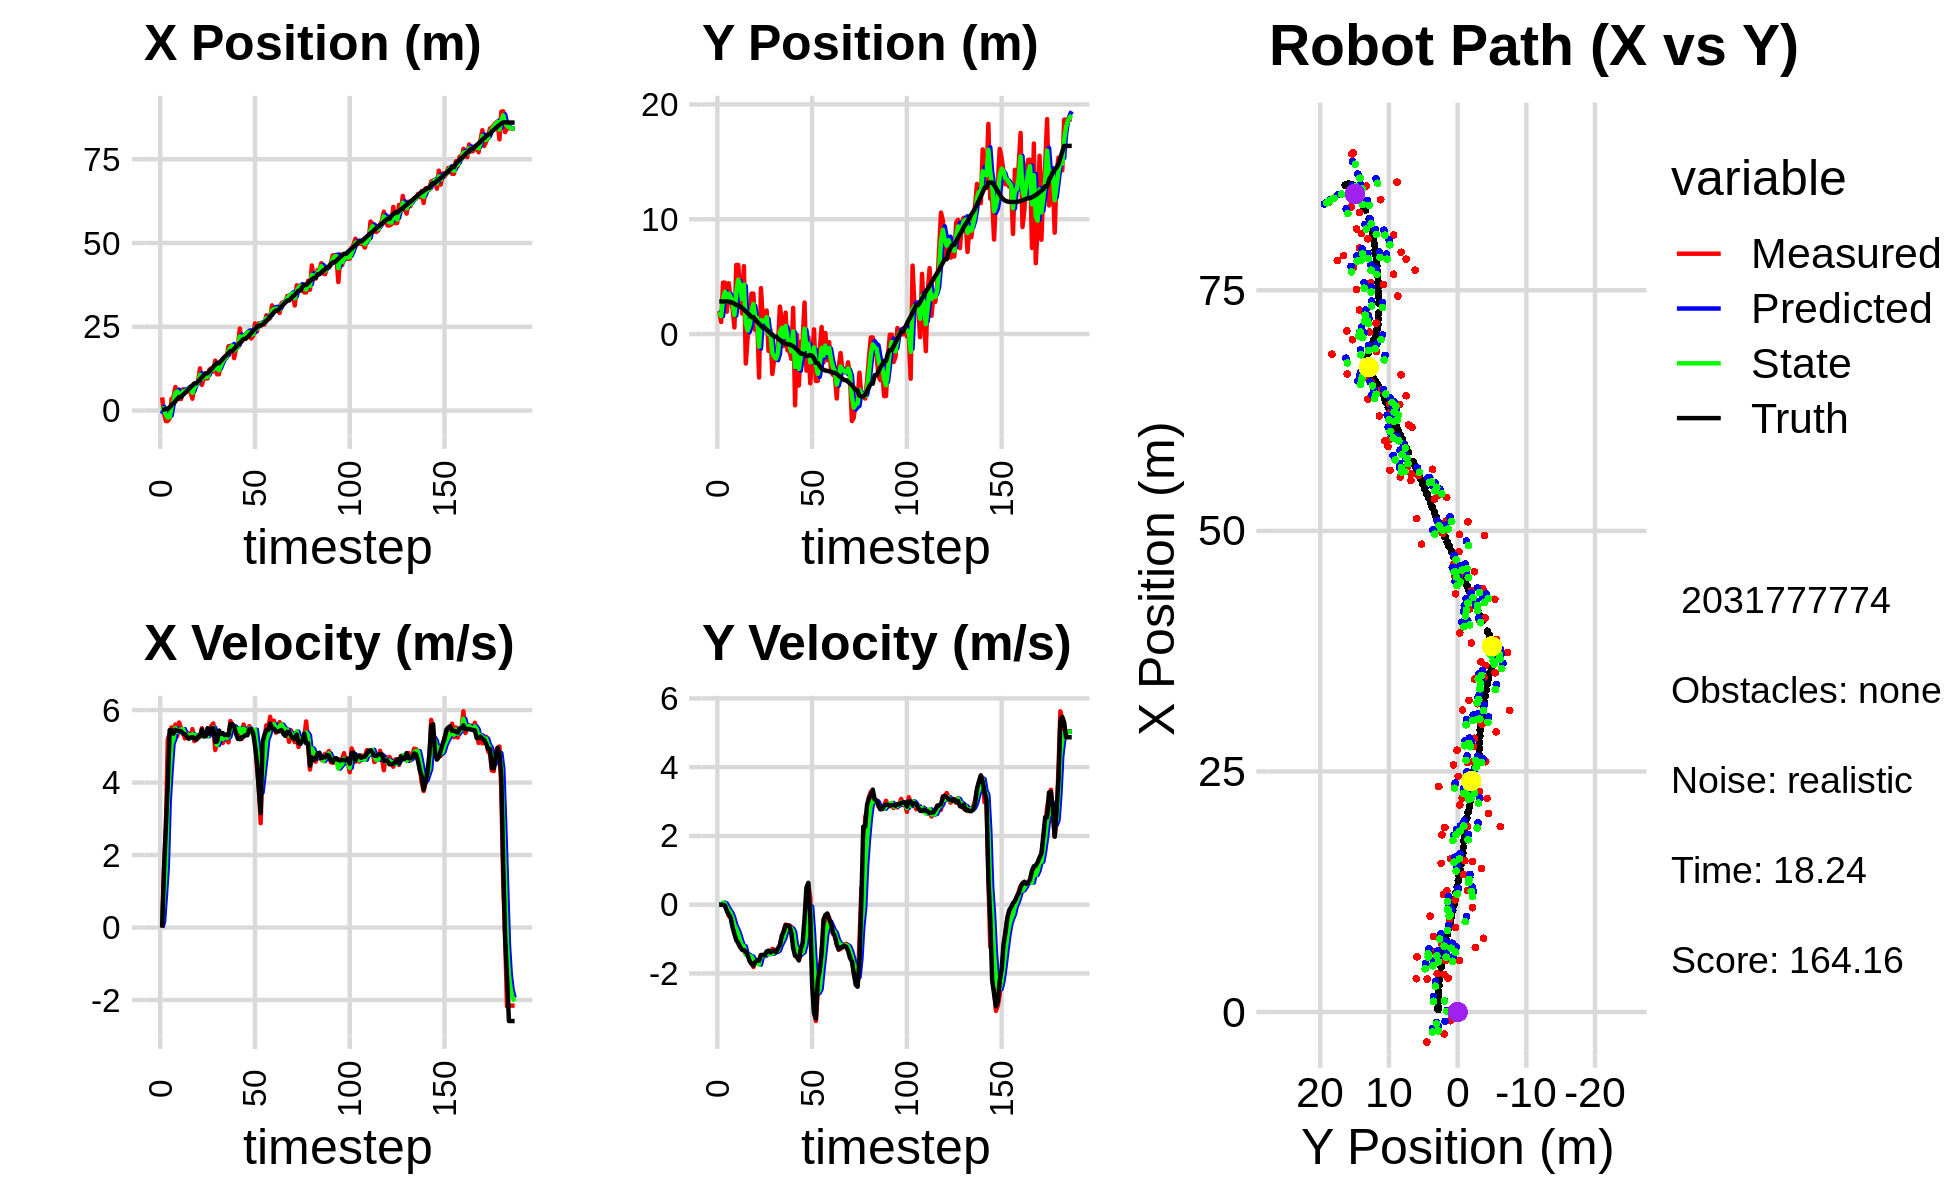

Source data for this figure (header and first rows):
-1.763019770500163341e+00, 4.899502992982032623e+00, 0.000000000000000000e+00, -0.000000000000000000e+00, 0.000000000000000000e+00, 0.000000000000000000e+00, 0.000000000000000000e+00, 0.000000000000000000e+00, -9.576780772007122966e-01, 1.842553632191664237e+00, 0.000000000000000000e+00, 0.000000000000000000e+00, 2.573154267167391263e-01, 2.842540980135960016e+00, 0.000000000000000000e+00, 0.000000000000000000e+00, 0.000000000000000000e+00, 2.299777261214330792e-04
3.919476776964299969e+00, 1.989284098913862486e+00, 0.000000000000000000e+00, -0.000000000000000000e+00, -9.576780772007122966e-01, 1.842553632191664237e+00, 0.000000000000000000e+00, 0.000000000000000000e+00, 1.153804604443005699e+00, 1.921748903940816433e+00, 1.485156021620125666e-01, 4.119744499462443463e-03, 2.573154267167391263e-01, 2.842540980135960016e+00, 0.000000000000000000e+00, 0.000000000000000000e+00, 0.000000000000000000e+00, 2.299777261214330792e-04
-9.098416269404108192e-01, 1.050701685370192262e+00, 1.577999902450057501e+00, 3.851602472917564678e-04, 1.168656164659206853e+00, 1.922160878390762662e+00, 1.485156021620125666e-01, 4.119744499462443463e-03, 7.132438181764011453e-02, 1.565264674652100840e+00, 8.859064447676467946e-01, -8.311832335890782103e-03, 2.718990140844803061e-01, 2.842540808030605159e+00, 1.600000000000000089e+00, 0.000000000000000000e+00, 1.600000023841857910e+00, -2.440812822896987200e-04
-3.118200987619919484e+00, 4.476611068323807174e+00, 2.774999732721907808e+00, -1.418690450425847023e-03, 1.599150262944047940e-01, 1.564433491418511846e+00, 8.859064447676467946e-01, -8.311832335890782103e-03, -1.239085678094085097e+00, 3.075326356250201343e+00, 1.676536611210274419e+00, 5.986554501942940865e-02, 5.076473058697890117e-01, 2.842270185947302519e+00, 2.799999999999999822e+00, -4.000000000000000083e-03, 2.799999952316284180e+00, 5.112398066557943821e-04
-3.118200987619919484e+00, 4.476611068323807174e+00, 5.195883114104125511e+00, -3.486682188422375595e-02, -1.071432016973057566e+00, 3.081312910752144418e+00, 1.676536611210274419e+00, 5.986554501942940865e-02, -2.084264506058275401e+00, 3.680086326196714275e+00, 3.475545780208673108e+00, 3.505231781661304058e-02, 5.076473058697890117e-01, 2.842270185947302519e+00, 4.000000000000000000e+00, -2.100000000000000130e-02, 4.000000000000000000e+00, 6.710370071232318878e-03
-2.286262482417466213e+00, 1.946453693726247325e+00, 5.347368454961213047e+00, -1.321036033874400384e-01, -1.736709928037408091e+00, 3.683591557978375786e+00, 3.475545780208673108e+00, 3.505231781661304058e-02, -1.954668483841536908e+00, 2.799188062722920645e+00, 4.333981085774190944e+00, -7.640363609035519254e-02, 1.029360562126015344e+00, 2.837609233902218531e+00, 5.448000000000000398e+00, -1.859999999999999987e-01, 5.451000213623046875e+00, 2.469938993453979492e-02
3.422946840012763836e+00, 4.427185783922591433e+00, 5.522572038419859553e+00, -3.228355587011739747e-01, -1.521270375264117902e+00, 2.791547699113885006e+00, 4.333981085774190944e+00, -7.640363609035519254e-02, 1.113670306251936637e+00, 3.513203257793326539e+00, 5.060407157798696431e+00, -1.664781212499790164e-01, 1.658861905318116836e+00, 2.820231805391733459e+00, 5.443999999999999950e+00, -2.790000000000000258e-01, 5.451000213623046875e+00, 5.839101225137710571e-02
3.994057804034271797e+00, 2.976145705891716453e+00, 5.305941857577026077e+00, -3.101719076021214327e-01, 1.619711022031806280e+00, 3.496555445668328765e+00, 5.060407157798696431e+00, -1.664781212499790164e-01, 2.687848936780891762e+00, 3.233267876675606001e+00, 5.199207370228197789e+00, -2.429424405306442047e-01, 2.176111965898666067e+00, 2.790219342481417897e+00, 5.350999999999999979e+00, -3.840000000000000080e-01, 5.364999771118164062e+00, 5.839101225137710571e-02
7.041159898161257757e+00, 2.276159822284845813e+00, 5.600226000053522668e+00, -5.379069926930029055e-01, 3.207769673803711363e+00, 3.208973632622541761e+00, 5.199207370228197789e+00, -2.429424405306442047e-01, 5.225467715821252135e+00, 2.787794466854712105e+00, 5.505003792864369139e+00, -3.941675508669924555e-01, 2.796374112052252059e+00, 2.728062002845119238e+00, 5.456999999999999851e+00, -6.550000000000000266e-01, 5.495999813079833984e+00, 9.575718641281127930e-02
5.610302954283265642e+00, 5.675399444996269693e-01, 5.281128775638310735e+00, -7.347792156076623504e-01, 5.775968095107689493e+00, 2.748377711768013043e+00, 5.505003792864369139e+00, -3.941675508669924555e-01, 5.700357046443030207e+00, 1.671267811583035057e+00, 5.398422311688380937e+00, -5.962955650934685936e-01, 3.420981198390199651e+00, 2.639232888169354752e+00, 5.424999999999999822e+00, -8.529999999999999805e-01, 5.492000102996826172e+00, 1.382454931735992432e-01
3.457216352297491913e+00, 6.020430697469275394e+00, 5.657317423355569197e+00, -9.883364416646835959e-01, 6.240199277611868212e+00, 1.611638255073688297e+00, 5.398422311688380937e+00, -5.962955650934685936e-01, 4.801948998975081651e+00, 3.617665498328134888e+00, 5.451252092729509613e+00, -7.069964920482306736e-01, 4.051417141661882937e+00, 2.527425899568246148e+00, 5.431000000000000050e+00, -1.036000000000000032e+00, 5.528999805450439453e+00, 1.729550957679748535e-01
3.457216352297491913e+00, 6.020430697469275394e+00, 5.486589603738096343e+00, -1.126291986979649717e+00, 5.347074208248032257e+00, 3.546965849123311809e+00, 5.451252092729509613e+00, -7.069964920482306736e-01, 4.487886349735164870e+00, 4.730938964076477404e+00, 5.457823563817450818e+00, -8.494891822338037635e-01, 4.051417141661882937e+00, 2.527425899568246148e+00, 5.416000000000000369e+00, -1.112000000000000099e+00, 5.528999805450439453e+00, 2.024681419134140015e-01
6.337242275365217559e+00, 3.886838270687710040e+00, 5.418275999449737590e+00, -1.229399763913625598e+00, 5.033668706116910307e+00, 4.645990045853096717e+00, 5.457823563817450818e+00, -8.494891822338037635e-01, 5.707469761071886971e+00, 4.291920272424048832e+00, 5.476813707069729809e+00, -1.036462203760779577e+00, 4.672552853235057313e+00, 2.398527694955863154e+00, 5.347999999999999865e+00, -1.231999999999999984e+00, 5.487999916076660156e+00, 2.231209129095077515e-01
5.342203915167319295e+00, 1.789601429540510713e+00, 5.217465157510059015e+00, -1.270809230794726519e+00, 6.255151131778859508e+00, 4.188274052047971097e+00, 5.476813707069729809e+00, -1.036462203760779577e+00, 5.839062734060064486e+00, 3.029911073181734693e+00, 5.350521962149619171e+00, -1.193456766499592092e+00, 5.184607296701846835e+00, 2.280709578742366794e+00, 5.336999999999999744e+00, -1.310999999999999943e+00, 5.495999813079833984e+00, 2.389162182807922363e-01
5.725996344978455888e+00, 5.917601122739101882e+00, 5.256699984427797290e+00, -1.336741918372437610e+00, 6.374114930275026403e+00, 2.910565396531775484e+00, 5.350521962149619171e+00, -1.193456766499592092e+00, 6.035521286099998939e+00, 4.301434939343348418e+00, 5.282660436402222714e+00, -1.209853941998183524e+00, 5.795439511026359014e+00, 2.131391062125822966e+00, 5.270999999999999908e+00, -1.324000000000000066e+00, 5.434000015258789062e+00, 2.490150183439254761e-01
6.710405379410914861e+00, -2.568973170047400778e+00, 5.358688775269015991e+00, -1.440782162235957786e+00, 6.563787329740221388e+00, 4.180449545143529733e+00, 5.282660436402222714e+00, -1.209853941998183524e+00, 6.630608058918477710e+00, 9.505511361084657551e-01, 5.319070202501675837e+00, -1.451478315589518120e+00, 6.397217541571596833e+00, 1.977918520081840992e+00, 5.209999999999999964e+00, -1.368000000000000105e+00, 5.387000083923339844e+00, 2.626568377017974854e-01
5.365034132924366261e+00, -2.561101183694836081e-01, 5.252461716661636082e+00, -1.412221061263897015e+00, 7.162515079168644938e+00, 8.054033045495139209e-01, 5.319070202501675837e+00, -1.451478315589518120e+00, 6.233997588857995709e+00, 3.119498333198419959e-01, 5.227848990234313042e+00, -1.451248683450786947e+00, 7.002812176418950152e+00, 1.813869072641642211e+00, 5.240000000000000213e+00, -1.473000000000000087e+00, 5.442999839782714844e+00, 2.626568377017974854e-01
3.532844811387043649e+00, 1.410822047084912878e+00, 5.475372437864034048e+00, -1.587986178280182070e+00, 6.756782487881427102e+00, 1.668249649747632901e-01, 5.227848990234313042e+00, -1.451248683450786947e+00, 5.273977509606599057e+00, 7.554292394325329285e-01, 5.337409317709362000e+00, -1.489916324647250656e+00, 7.502999096566194126e+00, 1.668843700810425101e+00, 5.254999999999999893e+00, -1.641000000000000014e+00, 5.505000114440917969e+00, 2.822790145874023438e-01
7.853076725934664992e+00, 3.521499468862653970e+00, 5.143961569682869772e+00, -1.636478174694228738e+00, 5.807718441377534901e+00, 6.064376069678079073e-01, 5.337409317709362000e+00, -1.489916324647250656e+00, 6.850049211485419676e+00, 1.965376454381665638e+00, 5.305522607933141011e+00, -1.507489553054082831e+00, 8.105149060544251327e+00, 1.475701644408849544e+00, 5.229000000000000092e+00, -1.721999999999999975e+00, 5.505000114440917969e+00, 3.080109655857086182e-01
7.853076725934664992e+00, 3.521499468862653970e+00, 5.310578399909287484e+00, -1.814469875740136073e+00, 7.380601472278733866e+00, 1.814627499076257422e+00, 5.305522607933141011e+00, -1.507489553054082831e+00, 7.598183597086890728e+00, 2.617380524040141765e+00, 5.308761069248405740e+00, -1.616102701348817394e+00, 8.105149060544251327e+00, 1.475701644408849544e+00, 5.179999999999999716e+00, -1.772000000000000020e+00, 5.474999904632568359e+00, 3.292354643344879150e-01
8.780466854641197472e+00, 3.519372477012678857e-01, 5.222841479608657522e+00, -1.675456159835966075e+00, 8.129059704011730503e+00, 2.455770253905260159e+00, 5.308761069248405740e+00, -1.616102701348817394e+00, 8.459249055513696547e+00, 1.469631578803546557e+00, 5.286512312892180709e+00, -1.679950995642914613e+00, 8.702763348759079420e+00, 1.273943020834412465e+00, 5.272999999999999687e+00, -1.667000000000000037e+00, 5.530000209808349609e+00, 3.104230165481567383e-01
1.260367968624314727e+01, 1.576125873405027411e+00, 5.270898396826364518e+00, -1.602095239658962278e+00, 8.987900286802915417e+00, 1.301636479239255184e+00, 5.286512312892180709e+00, -1.679950995642914613e+00, 1.065682634989721222e+01, 1.433360101082567617e+00, 5.284169351553553717e+00, -1.638768183623419361e+00, 9.307715206849852763e+00, 1.080540015188089065e+00, 5.286999999999999922e+00, -1.625000000000000000e+00, 5.530000209808349609e+00, 2.950776815414428711e-01
7.666346818104841532e+00, -3.789238021408062984e+00, 5.499569016892762896e+00, -1.671599920697553587e+00, 1.118524328505256804e+01, 1.269483282720225592e+00, 5.284169351553553717e+00, -1.638768183623419361e+00, 9.393526024955722420e+00, -1.103865896214456743e+00, 5.276656918094320581e+00, -1.742851497308562037e+00, 9.929217129536221265e+00, 8.924941562159426356e-01, 5.466999999999999638e+00, -1.629000000000000004e+00, 5.704999923706054688e+00, 2.950776815414428711e-01
9.963085144515302360e+00, 4.001469804494372617e+00, 5.301424224446271261e+00, -1.468298809860434817e+00, 9.921191716765154212e+00, -1.278151045945312925e+00, 5.276656918094320581e+00, -1.742851497308562037e+00, 9.940382744842183982e+00, 1.224194242502661512e+00, 5.288392604752894854e+00, -1.516147053164790925e+00, 1.054290083035911607e+01, 7.170266649850099983e-01, 5.278999999999999915e+00, -1.463999999999999968e+00, 5.479000091552734375e+00, 2.701903581619262695e-01
9.615779072057671684e+00, 1.197506858201507818e+00, 5.342864402160831361e+00, -1.479776209336996828e+00, 1.046922200531747293e+01, 1.072579537186182375e+00, 5.288392604752894854e+00, -1.516147053164790925e+00, 1.003543443761078180e+01, 1.131959630001354355e+00, 5.287495575313901242e+00, -1.497181096130335565e+00, 1.114920499894267003e+01, 5.489253541148415572e-01, 5.280000000000000249e+00, -1.461999999999999966e+00, 5.479000091552734375e+00, 2.701903581619262695e-01
9.615779072057671684e+00, 1.197506858201507818e+00, 5.279431247448586717e+00, -1.465280760365851531e+00, 1.056418399514217121e+01, 9.822415203883207990e-01, 5.287495575313901242e+00, -1.497181096130335565e+00, 1.012500578218267933e+01, 1.084605084648821993e+00, 5.282897130252918849e+00, -1.478422853806521831e+00, 1.114920499894267003e+01, 5.489253541148415572e-01, 5.503000000000000114e+00, -1.471999999999999975e+00, 5.696000099182128906e+00, 2.707309126853942871e-01
1.223874142772619500e+01, 2.056262566331589881e+00, 5.396317157579125556e+00, -1.376052158547492743e+00, 1.065329549520797059e+01, 9.367627992681697435e-01, 5.282897130252918849e+00, -1.478422853806521831e+00, 1.146771095084631575e+01, 1.465013899929279440e+00, 5.394250892214984106e+00, -1.411234274908090391e+00, 1.177798536375932414e+01, 3.777246017904991038e-01, 5.344999999999999751e+00, -1.362000000000000099e+00, 5.515999794006347656e+00, 2.496774643659591675e-01
1.262737645191195845e+01, -1.471477553985616638e+00, 5.564339441589290836e+00, -1.355233665377842511e+00, 1.200713604006781487e+01, 1.323890472438470356e+00, 5.394250892214984106e+00, -1.411234274908090391e+00, 1.229362796970767135e+01, 5.751783644731611744e-03, 5.474836722383809473e+00, -1.437607924566527862e+00, 1.239775159945745742e+01, 2.221092717306234199e-01, 5.490000000000000213e+00, -1.336000000000000076e+00, 5.650000095367431641e+00, 2.389055043458938599e-01
1.165942326127216866e+01, 3.605842425832643805e-01, 5.631293508171836493e+00, -1.429906556359539893e+00, 1.284111164194605159e+01, -1.380090088119211855e-01, 5.474836722383809473e+00, -1.437607924566527862e+00, 1.224567779409811052e+01, 9.665801486143962840e-02, 5.514528726162096994e+00, -1.425081137770025430e+00, 1.302292898246443720e+01, 6.931109669824309094e-02, 5.493000000000000327e+00, -1.393000000000000016e+00, 5.666999816894531250e+00, 2.486660778522491455e-01
1.490881112228536587e+01, -3.480549858167828248e+00, 4.897977379961403699e+00, -1.286046227390398311e+00, 1.279713066671432031e+01, -4.585009891556290906e-02, 5.514528726162096994e+00, -1.425081137770025430e+00, 1.378211037210206413e+01, -1.663120823509922630e+00, 5.225113123581055063e+00, -1.424795944037339002e+00, 1.365245321335842199e+01, -9.223322660495511527e-02, 5.126999999999999780e+00, -1.346999999999999975e+00, 5.301000118255615234e+00, 2.567708194255828857e-01
1.084334757867099519e+01, -2.176407263551701554e+00, 5.083800341916553833e+00, -1.310524354420446347e+00, 1.430462168446016946e+01, -1.805600417913656441e+00, 5.225113123581055063e+00, -1.424795944037339002e+00, 1.253584845531834979e+01, -1.977773942368741711e+00, 5.035176765493442730e+00, -1.378861010535500808e+00, 1.414960172762201118e+01, -2.222531298088843144e-01, 5.131000000000000227e+00, -1.332000000000000073e+00, 5.301000118255615234e+00, 2.522916197776794434e-01
1.084334757867099519e+01, -2.176407263551701554e+00, 5.306519232508287942e+00, -1.367937807089583790e+00, 1.303936613186769478e+01, -2.115660043422291636e+00, 5.035176765493442730e+00, -1.378861010535500808e+00, 1.201626630595734646e+01, -2.144075370684090043e+00, 5.162061360925394027e+00, -1.374949897549350597e+00, 1.414960172762201118e+01, -2.222531298088843144e-01, 5.435999999999999943e+00, -1.383000000000000007e+00, 5.609000205993652344e+00, 2.522916197776794434e-01
1.430605223775450519e+01, -8.713536428267192324e-01, 5.306920817785854894e+00, -1.346185495939453469e+00, 1.253247244204988675e+01, -2.281570360439025169e+00, 5.162061360925394027e+00, -1.374949897549350597e+00, 1.344093042842759189e+01, -1.617173550260302406e+00, 5.296515060341500991e+00, -1.336101292789724226e+00, 1.477447393496409589e+01, -3.813560467771487938e-01, 5.344000000000000306e+00, -1.266000000000000014e+00, 5.492000102996826172e+00, 2.484260499477386475e-01
1.545070591514572378e+01, 2.391557648067025976e+00, 5.090671770112915162e+00, -1.172704860499730328e+00, 1.397058193446174279e+01, -1.750783679539274829e+00, 5.296515060341500991e+00, -1.336101292789724226e+00, 1.466109592444070664e+01, 2.053590418263775419e-01, 5.200118739777535026e+00, -1.184322579238494377e+00, 1.540531423630708652e+01, -5.369620779717594328e-01, 5.365000000000000213e+00, -1.171999999999999931e+00, 5.492000102996826172e+00, 2.264135777950286865e-01
1.593398349668470004e+01, 1.024617983976190194e+00, 5.248712143505576577e+00, -9.831696009620068955e-01, 1.518110779841845925e+01, 8.692678390252810139e-02, 5.200118739777535026e+00, -1.184322579238494377e+00, 1.556572879913892571e+01, 5.325280599744364185e-01, 5.250654007276644997e+00, -1.074577641620655166e+00, 1.601795843232436312e+01, -6.682606204405180383e-01, 5.307999999999999829e+00, -9.020000000000000240e-01, 5.385000228881835938e+00, 1.851705312728881836e-01
1.572593101824913830e+01, -1.040635571844967355e+00, 5.204168088560971128e+00, -7.643539192289209305e-01, 1.609079419986658976e+01, 4.250702958123708797e-01, 5.250654007276644997e+00, -1.074577641620655166e+00, 1.592090957330909085e+01, -2.592819694327224145e-01, 5.228654054158330844e+00, -9.585843327268721570e-01, 1.652702596763088749e+01, -7.549713110073208444e-01, 5.326999999999999957e+00, -7.820000000000000284e-01, 5.385000228881835938e+00, 1.458307653665542603e-01
1.917751148325345056e+01, 1.866360618396244897e+00, 5.109322021399928637e+00, -5.787871125170396258e-01, 1.644377497872492455e+01, -3.551404027054096413e-01, 5.228654054158330844e+00, -9.585843327268721570e-01, 1.782602387178502923e+01, 6.987570051953229111e-01, 5.261217431627658314e+00, -7.430848527428632888e-01, 1.713679197404260890e+01, -8.346584299199151236e-01, 5.301999999999999602e+00, -5.989999999999999769e-01, 5.335999965667724609e+00, 1.127997487783432007e-01
1.930182734067811623e+01, -1.425223336628789639e+00, 5.697146871216267172e+00, -6.127134292414742056e-01, 1.835214561494779417e+01, 6.244485199210365600e-01, 5.261217431627658314e+00, -7.430848527428632888e-01, 1.879342199320531748e+01, -3.387526085028779166e-01, 5.466705509575983335e+00, -7.206916691271586517e-01, 1.775498846135023712e+01, -9.016497599483763725e-01, 5.610000000000000320e+00, -6.039999999999999813e-01, 5.643000125885009766e+00, 1.071356236934661865e-01
1.930182734067811623e+01, -1.425223336628789639e+00, 5.603685959919994630e+00, -6.026619496579493918e-01, 1.934009254416291412e+01, -4.108217754155937818e-01, 5.466705509575983335e+00, -7.206916691271586517e-01, 1.932652292391476578e+01, -8.861359055722211053e-01, 5.535334624997982012e+00, -6.848188032196877995e-01, 1.775498846135023712e+01, -9.016497599483763725e-01, 5.608999999999999986e+00, -6.169999999999999929e-01, 5.643000125885009766e+00, 1.071356236934661865e-01
1.565354064081040519e+01, -2.155466960451226655e+00, 5.562613411559455656e+00, -6.460115830413947213e-01, 1.988005638641456230e+01, -9.546177858941898853e-01, 5.535334624997982012e+00, -6.848188032196877995e-01, 1.790433767358401340e+01, -1.519658175741070316e+00, 5.546705811545255216e+00, -6.889930442596191584e-01, 1.839938428989459496e+01, -9.722474075816730510e-01, 5.551000000000000156e+00, -8.179999999999999494e-01, 5.611000061035156250e+00, 1.156166195869445801e-01
1.842347446089895868e+01, 2.282814456995275965e+00, 5.410133886525710700e+00, -1.044295864276064467e+00, 1.845900825473853857e+01, -1.588557480167032132e+00, 5.546705811545255216e+00, -6.889930442596191584e-01, 1.843527517905645041e+01, 2.275319006053697635e-01, 5.475762949254857404e+00, -7.819906991568577048e-01, 1.903706052912676228e+01, -1.063776300138871589e+00, 5.347000000000000419e+00, -1.266999999999999904e+00, 5.494999885559082031e+00, 1.906807720661163330e-01
1.926346865279883502e+01, -6.207723902197748167e+00, 5.336313658506745661e+00, -1.384530846249699465e+00, 1.898285147398193473e+01, 1.493328306896840041e-01, 5.475762949254857404e+00, -7.819906991568577048e-01, 1.911468712585938690e+01, -2.858406453423952165e+00, 5.410237627373696512e+00, -1.176375843929610365e+00, 1.955508497350879082e+01, -1.178583429286456985e+00, 5.206000000000000405e+00, -1.489999999999999991e+00, 5.414999961853027344e+00, 2.538570761680603027e-01
2.448677709680693582e+01, -8.458714341197619280e-02, 5.272074945775314880e+00, -1.538600304642294470e+00, 1.965571088859675797e+01, -2.976044037816913068e+00, 5.410237627373696512e+00, -1.176375843929610365e+00, 2.209410887214667341e+01, -1.621560464081169162e+00, 5.504466214742787855e+00, -1.290432898411743690e+00, 2.016038969115917467e+01, -1.345690534106322556e+00, 5.197000000000000064e+00, -1.522999999999999909e+00, 5.414999961853027344e+00, 2.839534878730773926e-01
2.064454086097863694e+01, -4.481386469135869355e+00, 5.199924360179316807e+00, -1.584576043715961058e+00, 2.264455549362095255e+01, -1.750603753922343575e+00, 5.504466214742787855e+00, -1.290432898411743690e+00, 2.170841057026980181e+01, -3.043292093632778972e+00, 5.360155202265717733e+00, -1.476089935433617661e+00, 2.077053144562069420e+01, -1.525789544778602069e+00, 5.246000000000000441e+00, -1.622000000000000108e+00, 5.491000175476074219e+00, 2.957911193370819092e-01
2.224325010187557083e+01, -6.690712431321853559e-01, 5.602450051013732057e+00, -1.473568793550904754e+00, 2.224442609049637198e+01, -3.190901087176140738e+00, 5.360155202265717733e+00, -1.476089935433617661e+00, 2.225373540353225721e+01, -2.002957955916286892e+00, 5.483799551816178841e+00, -1.428797123529139457e+00, 2.137681463341670351e+01, -1.706885622590956109e+00, 5.264999999999999680e+00, -1.290999999999999925e+00, 5.421000003814697266e+00, 2.571968138217926025e-01
2.224325010187557083e+01, -6.690712431321853559e-01, 5.319087537323394344e+00, -1.399038158983146429e+00, 2.280211535871387341e+01, -2.145837668269200638e+00, 5.483799551816178841e+00, -1.428797123529139457e+00, 2.254036840627562199e+01, -1.449471499943269182e+00, 5.405927754130481766e+00, -1.388003491778625698e+00, 2.137681463341670351e+01, -1.706885622590956109e+00, 5.306000000000000050e+00, -1.108000000000000096e+00, 5.421000003814697266e+00, 2.571968138217926025e-01
2.342890456278333033e+01, 2.747288420002394371e+00, 5.452696906377942909e+00, -1.092161162400624219e+00, 2.308096118168867150e+01, -1.588271849121131840e+00, 5.405927754130481766e+00, -1.388003491778625698e+00, 2.325851976624705486e+01, 4.601265917252019833e-01, 5.441604990216616144e+00, -1.172329891086909992e+00, 2.188307550535390433e+01, -1.824971006774372961e+00, 5.304999999999999716e+00, -3.990000000000000213e-01, 5.320000171661376953e+00, 1.976815313100814819e-01
2.293315502993290167e+01, -3.182421372965992479e+00, 5.555242928736308983e+00, -2.299464425333263840e-01, 2.380268026526871594e+01, 3.428936026165109729e-01, 5.441604990216616144e+00, -1.172329891086909992e+00, 2.339412667559907177e+01, -1.298472236229629040e+00, 5.494524023905375643e+00, -8.026429736471900611e-01, 2.248639658039417100e+01, -1.911913202335959516e+00, 5.472999999999999865e+00, 4.989999999999999991e-01, 5.495999813079833984e+00, 4.136907309293746948e-02
2.151866832366220805e+01, -3.081249452312877501e-01, 5.417807650724068225e+00, 5.631780807674766631e-01, 2.394357907798961094e+01, -1.378736533594348002e+00, 5.494524023905375643e+00, -8.026429736471900611e-01, 2.271743750161734354e+01, -8.462289423153986911e-01, 5.373367045704502409e+00, -1.536185372421629003e-01, 2.312844636983220425e+01, -1.892595098315409841e+00, 5.458999999999999631e+00, 6.360000000000000098e-01, 5.495999813079833984e+00, -1.035774424672126770e-01
2.219744399198034657e+01, -4.291817234496186906e+00, 5.387199715713508752e+00, 2.023808340549247686e-01, 2.325477420618779334e+01, -8.615907960396149701e-01, 5.373367045704502409e+00, -1.536185372421629003e-01, 2.275765457485287513e+01, -2.470252680701065184e+00, 5.379010889140827700e+00, -5.241774409972101145e-02, 2.374914339178124933e+01, -1.827440546511717834e+00, 5.366999999999999993e+00, -3.430000000000000271e-01, 5.377999782562255859e+00, -3.754932433366775513e-02
2.601333752271823840e+01, -2.250860587450643102e+00, 5.351011828389822256e+00, -1.724401014063219995e+00, 2.329555566376695808e+01, -2.475494455111037162e+00, 5.379010889140827700e+00, -5.241774409972101145e-02, 2.466391727096514330e+01, -2.404177927068506193e+00, 5.456288158373227226e+00, -8.188297138861112545e-01, 2.437357881641354140e+01, -1.890696332400299218e+00, 5.025000000000000355e+00, -2.341000000000000192e+00, 5.543000221252441406e+00, 3.117489516735076904e-01
2.358591046900825816e+01, 4.087779061261927471e-01, 4.487462286185031957e+00, -3.106838944787183365e+00, 2.520954608680246523e+01, -2.486060898457117307e+00, 5.456288158373227226e+00, -8.188297138861112545e-01, 2.444594881996330216e+01, -1.169555193275926275e+00, 4.998125711616950184e+00, -1.820229833332841274e+00, 2.485469511117585384e+01, -2.113353537113914715e+00, 4.557999999999999829e+00, -3.154999999999999805e+00, 5.543000221252441406e+00, 6.055648922920227051e-01
2.600603654920077901e+01, -4.084447190878959688e+00, 3.904220108914062237e+00, -3.384516575367771285e+00, 2.494576139112499646e+01, -1.351578176609210313e+00, 4.998125711616950184e+00, -1.820229833332841274e+00, 2.543732086040639118e+01, -2.671261748040863804e+00, 4.475846297022648912e+00, -2.591165279142864541e+00, 2.534051015953346209e+01, -2.511151121597999136e+00, 3.822999999999999954e+00, -3.313000000000000167e+00, 5.058000087738037109e+00, 7.142163515090942383e-01
2.600603654920077901e+01, -4.084447190878959688e+00, 2.879617531799422370e+00, -2.496302205104313110e+00, 2.588490549010865749e+01, -2.930378275955150436e+00, 4.475846297022648912e+00, -2.591165279142864541e+00, 2.594201368699782506e+01, -3.472101972498833344e+00, 3.723439392641656909e+00, -2.568591578099046924e+00, 2.534051015953346209e+01, -2.511151121597999136e+00, 3.161000000000000032e+00, -2.213000000000000078e+00, 3.858000040054321289e+00, 4.765025973320007324e-01
2.593083876344272198e+01, -1.419256494441668348e+00, 4.675837071598173189e+00, -2.413543569749148077e+00, 2.631435762626199093e+01, -3.728961130308737992e+00, 3.723439392641656909e+00, -2.568591578099046924e+00, 2.615765529672771095e+01, -2.637698920567964400e+00, 4.196143718954659541e+00, -2.454842768627499172e+00, 2.572228220059769299e+01, -2.791517064736236620e+00, 5.113000000000000433e+00, -1.911999999999999922e+00, 5.458000183105468750e+00, 4.765025973320007324e-01
2.568477675322177589e+01, 6.156487005774332610e-01, 5.191684006078092217e+00, -1.372339590603393500e+00, 2.657726966862317752e+01, -2.883183197430714273e+00, 4.196143718954659541e+00, -2.454842768627499172e+00, 2.615685221254743809e+01, -1.212532015798110541e+00, 4.664510671165841060e+00, -1.891867804345665149e+00, 2.626185968498418433e+01, -3.002705858315295462e+00, 5.315999999999999837e+00, -1.405000000000000027e+00, 5.498000144958496094e+00, 2.584235072135925293e-01
2.844744995243362595e+01, -2.480098531564229436e+00, 5.579919467209817796e+00, -7.930929973356836138e-01, 2.662330327966402166e+01, -1.401718796232677144e+00, 4.664510671165841060e+00, -1.891867804345665149e+00, 2.757403442752452349e+01, -1.887044338254484366e+00, 5.191546901110656087e+00, -1.405247393013184798e+00, 2.677516439498337775e+01, -3.110666558803764303e+00, 5.447000000000000064e+00, -4.349999999999999978e-01, 5.464000225067138672e+00, 1.411877274513244629e-01
2.721464782916181591e+01, 8.297963281237698274e-02, 5.462885495868038177e+00, -3.325832254615566641e-01, 2.809318911763558901e+01, -2.027569077555802846e+00, 5.191546901110656087e+00, -1.405247393013184798e+00, 2.767864544396867643e+01, -1.011144892360909875e+00, 5.318242265779293376e+00, -8.722434460747208185e-01, 2.739907339222437344e+01, -3.174631879427480374e+00, 5.456000000000000405e+00, -2.979999999999999871e-01, 5.464000225067138672e+00, 6.080545485019683838e-02
2.760319641234522692e+01, -2.270097659611618912e+00, 5.815187959375982985e+00, -2.600599004209374066e-01, 2.821046967054660470e+01, -1.098369236968381957e+00, 5.318242265779293376e+00, -8.722434460747208185e-01, 2.792395986395079532e+01, -1.637716380868870836e+00, 5.551313795628823655e+00, -6.115781989609000435e-01, 2.803894212809078823e+01, -3.206331537716710756e+00, 5.623000000000000220e+00, -2.610000000000000098e-01, 5.629000186920166016e+00, 4.469102993607521057e-02
3.138667848666322868e+01, -7.081785656428348785e-01, 5.506690208114386031e+00, -3.830962559016353186e-01, 2.847909124351367893e+01, -1.698874200764960873e+00, 5.551313795628823655e+00, -6.115781989609000435e-01, 2.985349285638663730e+01, -1.227444394933926652e+00, 5.535311420862489840e+00, -4.881338541623967964e-01, 2.868495538813206736e+01, -3.240187452236373389e+00, 5.498999999999999666e+00, -4.239999999999999880e-01, 5.515999794006347656e+00, 6.945732980966567993e-02
3.017565867299153481e+01, -3.250273444577100879e+00, 5.705893102333237543e+00, -6.861453227818812284e-01, 3.040702399847288717e+01, -1.276257780350166238e+00, 5.535311420862489840e+00, -4.881338541623967964e-01, 3.029718910439628843e+01, -2.210281229244596801e+00, 5.614565731346347732e+00, -6.155411598000772866e-01, 2.931509950729244096e+01, -3.296811864811964643e+00, 5.487000000000000099e+00, -5.610000000000000542e-01, 5.515999794006347656e+00, 1.196773871779441833e-01
... 127 more rows
